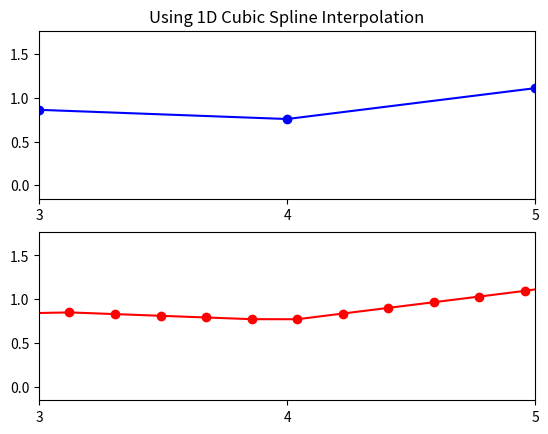

This chart was generated by the following Python code:
# -*- coding: utf-8 -*-
"""
Created on Tue Jul  3 13:29:19 2018

@author: uoa-student2
"""

import numpy as np
import scipy as sp
import scipy.interpolate
import matplotlib.pyplot as plt

# Generate some random data
y = (np.random.random(10) - 0.5).cumsum()
x = np.arange(y.size)

# Interpolate the data using a cubic spline to "new_length" samples
new_length = 50
new_x = np.linspace(x.min(), x.max(), new_length)
new_y = sp.interpolate.interp1d(x, y, kind='linear')(new_x)

# Plot the results
plt.figure()
plt.subplot(2,1,1)
plt.plot(x, y, 'bo-')
plt.title('Using 1D Cubic Spline Interpolation')
plt.xticks(x)
plt.xlim((3,5))

plt.subplot(2,1,2)
plt.plot(new_x, new_y, 'ro-')
plt.xticks(x)
plt.xlim((3,5))

plt.show()